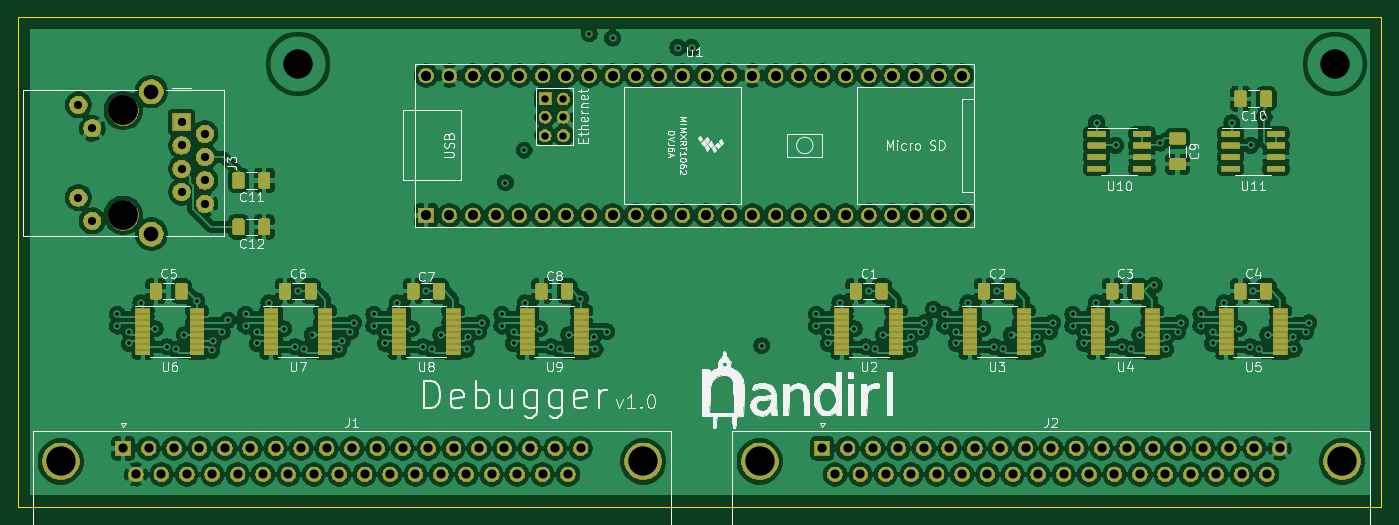
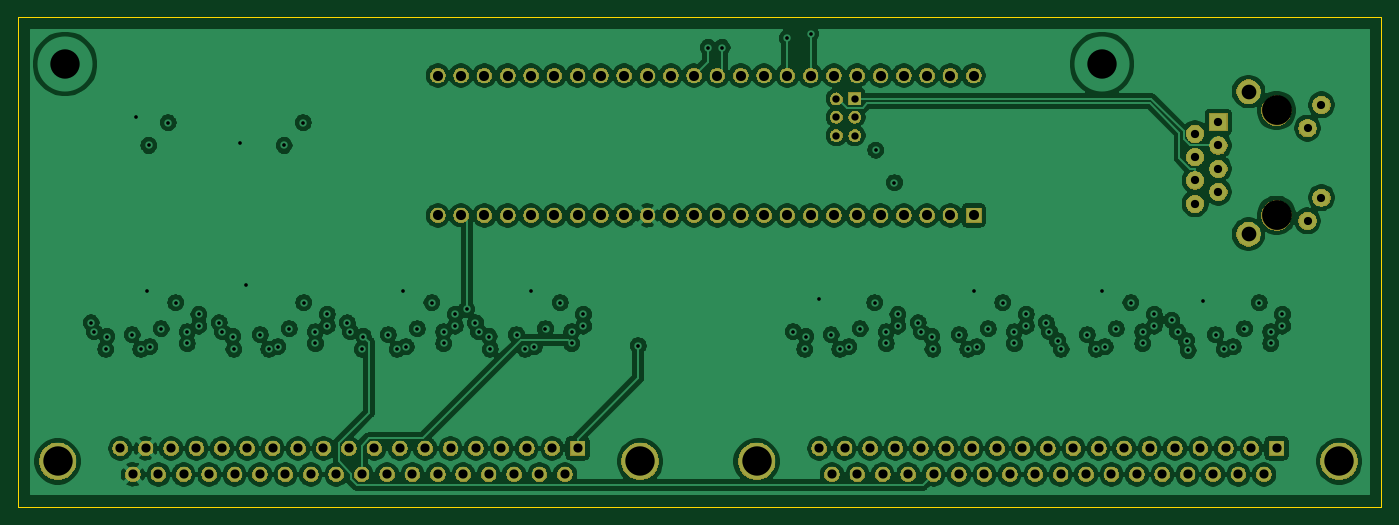
Circuit board: 12 layer files. Board 148.6 x 53.3 mm.
- bottom_copper: debugger-B_Cu.gbr (333988 bytes)
- bottom_mask: debugger-B_Mask.gbr (127454 bytes)
- paste: debugger-B_Paste.gbr (532 bytes)
- bottom_silk: debugger-B_SilkS.gbr (533 bytes)
- outline: debugger-Edge_Cuts.gbr (723 bytes)
- top_copper: debugger-F_Cu.gbr (508108 bytes)
- top_mask: debugger-F_Mask.gbr (168347 bytes)
- paste: debugger-F_Paste.gbr (74620 bytes)
- top_silk: debugger-F_SilkS.gbr (56694 bytes)
- inner_copper: debugger-In1_Cu.gbr (21836 bytes)
- inner_copper: debugger-In2_Cu.gbr (23959 bytes)
- drill: debugger.drl (4046 bytes)

=== bottom_copper: debugger-B_Cu.gbr (333988 bytes, source omitted) ===
=== bottom_mask: debugger-B_Mask.gbr (127454 bytes, source omitted) ===
=== paste: debugger-B_Paste.gbr ===
G04 #@! TF.GenerationSoftware,KiCad,Pcbnew,5.1.5-52549c5~84~ubuntu18.04.1*
G04 #@! TF.CreationDate,2020-06-07T21:39:53-07:00*
G04 #@! TF.ProjectId,debugger,64656275-6767-4657-922e-6b696361645f,rev?*
G04 #@! TF.SameCoordinates,Original*
G04 #@! TF.FileFunction,Paste,Bot*
G04 #@! TF.FilePolarity,Positive*
%FSLAX46Y46*%
G04 Gerber Fmt 4.6, Leading zero omitted, Abs format (unit mm)*
G04 Created by KiCad (PCBNEW 5.1.5-52549c5~84~ubuntu18.04.1) date 2020-06-07 21:39:53*
%MOMM*%
%LPD*%
G04 APERTURE LIST*
G04 APERTURE END LIST*
M02*

=== bottom_silk: debugger-B_SilkS.gbr ===
G04 #@! TF.GenerationSoftware,KiCad,Pcbnew,5.1.5-52549c5~84~ubuntu18.04.1*
G04 #@! TF.CreationDate,2020-06-07T21:39:53-07:00*
G04 #@! TF.ProjectId,debugger,64656275-6767-4657-922e-6b696361645f,rev?*
G04 #@! TF.SameCoordinates,Original*
G04 #@! TF.FileFunction,Legend,Bot*
G04 #@! TF.FilePolarity,Positive*
%FSLAX46Y46*%
G04 Gerber Fmt 4.6, Leading zero omitted, Abs format (unit mm)*
G04 Created by KiCad (PCBNEW 5.1.5-52549c5~84~ubuntu18.04.1) date 2020-06-07 21:39:53*
%MOMM*%
%LPD*%
G04 APERTURE LIST*
G04 APERTURE END LIST*
M02*

=== outline: debugger-Edge_Cuts.gbr ===
G04 #@! TF.GenerationSoftware,KiCad,Pcbnew,5.1.5-52549c5~84~ubuntu18.04.1*
G04 #@! TF.CreationDate,2020-06-07T21:39:53-07:00*
G04 #@! TF.ProjectId,debugger,64656275-6767-4657-922e-6b696361645f,rev?*
G04 #@! TF.SameCoordinates,Original*
G04 #@! TF.FileFunction,Profile,NP*
%FSLAX46Y46*%
G04 Gerber Fmt 4.6, Leading zero omitted, Abs format (unit mm)*
G04 Created by KiCad (PCBNEW 5.1.5-52549c5~84~ubuntu18.04.1) date 2020-06-07 21:39:53*
%MOMM*%
%LPD*%
G04 APERTURE LIST*
%ADD10C,0.050000*%
G04 APERTURE END LIST*
D10*
X228600000Y-80010000D02*
X80010000Y-80010000D01*
X80010000Y-133350000D02*
X80010000Y-80010000D01*
X228600000Y-133350000D02*
X228600000Y-80010000D01*
X80010000Y-133350000D02*
X228600000Y-133350000D01*
M02*

=== top_copper: debugger-F_Cu.gbr (508108 bytes, source omitted) ===
=== top_mask: debugger-F_Mask.gbr (168347 bytes, source omitted) ===
=== paste: debugger-F_Paste.gbr (74620 bytes, source omitted) ===
=== top_silk: debugger-F_SilkS.gbr (56694 bytes, source omitted) ===
=== inner_copper: debugger-In1_Cu.gbr (21836 bytes, source omitted) ===
=== inner_copper: debugger-In2_Cu.gbr (23959 bytes, source omitted) ===
=== drill: debugger.drl ===
M48
; DRILL file {KiCad 5.1.5-52549c5~84~ubuntu18.04.1} date Sun 07 Jun 2020 09:39:55 PM PDT
; FORMAT={-:-/ absolute / inch / decimal}
; #@! TF.CreationDate,2020-06-07T21:39:55-07:00
; #@! TF.GenerationSoftware,Kicad,Pcbnew,5.1.5-52549c5~84~ubuntu18.04.1
FMAT,2
INCH
T1C0.0157
T2C0.0315
T3C0.0350
T4C0.0354
T5C0.0394
T6C0.0433
T7C0.0630
T8C0.1260
T9C0.1280
%
G90
G05
T1
X3.575Y-4.425
X3.575Y-4.475
X3.625Y-4.5
X3.625Y-4.55
X3.675Y-4.375
X3.7378Y-4.4872
X3.786Y-4.564
X3.825Y-4.575
X3.8622Y-4.5128
X3.9161Y-4.3665
X3.98Y-4.58
X3.9866Y-4.5384
X4.025Y-4.5
X4.05Y-4.45
X4.125Y-4.425
X4.125Y-4.475
X4.175Y-4.5
X4.175Y-4.55
X4.225Y-4.375
X4.2878Y-4.4872
X4.336Y-4.564
X4.35Y-4.325
X4.375Y-4.575
X4.4122Y-4.5128
X4.525Y-4.575
X4.54Y-4.5384
X4.575Y-4.5
X4.5884Y-4.4616
X4.675Y-4.425
X4.675Y-4.475
X4.725Y-4.5
X4.725Y-4.55
X4.775Y-4.375
X4.8378Y-4.4872
X4.886Y-4.564
X4.9Y-4.325
X4.925Y-4.575
X4.9622Y-4.5128
X5.075Y-4.575
X5.08Y-4.52
X5.125Y-4.5
X5.1384Y-4.4616
X5.225Y-4.425
X5.225Y-4.475
X5.24Y-3.86
X5.275Y-4.5
X5.275Y-4.55
X5.32Y-3.72
X5.325Y-4.375
X5.3878Y-4.4872
X5.436Y-4.564
X5.475Y-4.575
X5.5122Y-4.5128
X5.5624Y-4.3576
X5.6Y-3.22
X5.62Y-4.52
X5.625Y-4.575
X5.675Y-4.5
X5.7Y-3.24
X5.98Y-3.28
X6.04Y-3.28
X6.34Y-4.56
X6.575Y-4.425
X6.575Y-4.475
X6.625Y-4.5
X6.625Y-4.55
X6.675Y-4.375
X6.7378Y-4.4872
X6.786Y-4.564
X6.8Y-4.325
X6.825Y-4.575
X6.8622Y-4.5128
X6.975Y-4.575
X6.98Y-4.52
X7.025Y-4.5
X7.0384Y-4.4616
X7.0765Y-4.4035
X7.125Y-4.425
X7.125Y-4.475
X7.175Y-4.5
X7.175Y-4.55
X7.225Y-4.375
X7.2878Y-4.4872
X7.336Y-4.564
X7.35Y-4.325
X7.375Y-4.575
X7.4122Y-4.5128
X7.52Y-4.52
X7.525Y-4.575
X7.575Y-4.5
X7.5884Y-4.4616
X7.675Y-4.425
X7.675Y-4.475
X7.725Y-4.5
X7.725Y-4.55
X7.775Y-4.375
X7.7776Y-3.6024
X7.8378Y-4.4872
X7.86Y-3.7
X7.886Y-4.564
X7.925Y-4.575
X7.9622Y-4.5128
X8.025Y-4.3
X8.05Y-3.69
X8.075Y-4.575
X8.08Y-4.52
X8.125Y-4.5
X8.1384Y-4.4616
X8.225Y-4.425
X8.225Y-4.475
X8.275Y-4.5
X8.275Y-4.55
X8.325Y-4.375
X8.3576Y-3.6024
X8.3878Y-4.4872
X8.436Y-4.564
X8.44Y-3.7
X8.45Y-4.325
X8.475Y-4.575
X8.4963Y-3.5787
X8.5122Y-4.5128
X8.62Y-4.52
X8.625Y-4.575
X8.675Y-4.5
X8.6884Y-4.4616
T2
X5.4106Y-3.5
X5.4106Y-3.5787
X5.4106Y-3.6575
X5.4894Y-3.5
X5.4894Y-3.5787
X5.4894Y-3.6575
T3
X3.4075Y-3.526
X3.4075Y-3.924
X3.4673Y-3.626
X3.4673Y-4.024
T4
X3.85Y-3.6
X3.85Y-3.7
X3.85Y-3.8
X3.85Y-3.9
X3.95Y-3.65
X3.95Y-3.75
X3.95Y-3.85
X3.95Y-3.95
T5
X6.6Y-5.0
X6.6545Y-5.1118
X6.7091Y-5.0
X6.7636Y-5.1118
X6.8181Y-5.0
X6.8726Y-5.1118
X6.9272Y-5.0
X6.9817Y-5.1118
X7.0362Y-5.0
X7.0907Y-5.1118
X7.1453Y-5.0
X7.1998Y-5.1118
X7.2543Y-5.0
X7.3089Y-5.1118
X7.3634Y-5.0
X7.4179Y-5.1118
X7.4724Y-5.0
X7.527Y-5.1118
X7.5815Y-5.0
X7.636Y-5.1118
X7.6906Y-5.0
X7.7451Y-5.1118
X7.7996Y-5.0
X7.8541Y-5.1118
X7.9087Y-5.0
X7.9632Y-5.1118
X8.0177Y-5.0
X8.0722Y-5.1118
X8.1268Y-5.0
X8.1813Y-5.1118
X8.2358Y-5.0
X8.2904Y-5.1118
X8.3449Y-5.0
X8.3994Y-5.1118
X8.4539Y-5.0
X8.5085Y-5.1118
X8.563Y-5.0
X3.6Y-5.0
X3.6545Y-5.1118
X3.7091Y-5.0
X3.7636Y-5.1118
X3.8181Y-5.0
X3.8726Y-5.1118
X3.9272Y-5.0
X3.9817Y-5.1118
X4.0362Y-5.0
X4.0907Y-5.1118
X4.1453Y-5.0
X4.1998Y-5.1118
X4.2543Y-5.0
X4.3089Y-5.1118
X4.3634Y-5.0
X4.4179Y-5.1118
X4.4724Y-5.0
X4.527Y-5.1118
X4.5815Y-5.0
X4.636Y-5.1118
X4.6906Y-5.0
X4.7451Y-5.1118
X4.7996Y-5.0
X4.8541Y-5.1118
X4.9087Y-5.0
X4.9632Y-5.1118
X5.0177Y-5.0
X5.0722Y-5.1118
X5.1268Y-5.0
X5.1813Y-5.1118
X5.2358Y-5.0
X5.2904Y-5.1118
X5.3449Y-5.0
X5.3994Y-5.1118
X5.4539Y-5.0
X5.5085Y-5.1118
X5.563Y-5.0
T6
X4.9Y-3.4
X4.9Y-4.0
X5.0Y-3.4
X5.0Y-4.0
X5.1Y-3.4
X5.1Y-4.0
X5.2Y-3.4
X5.2Y-4.0
X5.3Y-3.4
X5.3Y-4.0
X5.4Y-3.4
X5.4Y-4.0
X5.5Y-3.4
X5.5Y-4.0
X5.6Y-3.4
X5.6Y-4.0
X5.7Y-3.4
X5.7Y-4.0
X5.8Y-3.4
X5.8Y-4.0
X5.9Y-3.4
X5.9Y-4.0
X6.0Y-3.4
X6.0Y-4.0
X6.1Y-3.4
X6.1Y-4.0
X6.2Y-3.4
X6.2Y-4.0
X6.3Y-3.4
X6.3Y-4.0
X6.4Y-3.4
X6.4Y-4.0
X6.5Y-3.4
X6.5Y-4.0
X6.6Y-3.4
X6.6Y-4.0
X6.7Y-3.4
X6.7Y-4.0
X6.8Y-3.4
X6.8Y-4.0
X6.9Y-3.4
X6.9Y-4.0
X7.0Y-3.4
X7.0Y-4.0
X7.1Y-3.4
X7.1Y-4.0
X7.2Y-3.4
X7.2Y-4.0
T7
X3.7205Y-3.4689
X3.7205Y-4.0811
T8
X4.35Y-3.35
X8.8Y-3.35
X6.3315Y-5.0559
X8.8315Y-5.0559
X3.3315Y-5.0559
X5.8315Y-5.0559
T9
X3.6004Y-3.55
X3.6004Y-4.0
T0
M30

